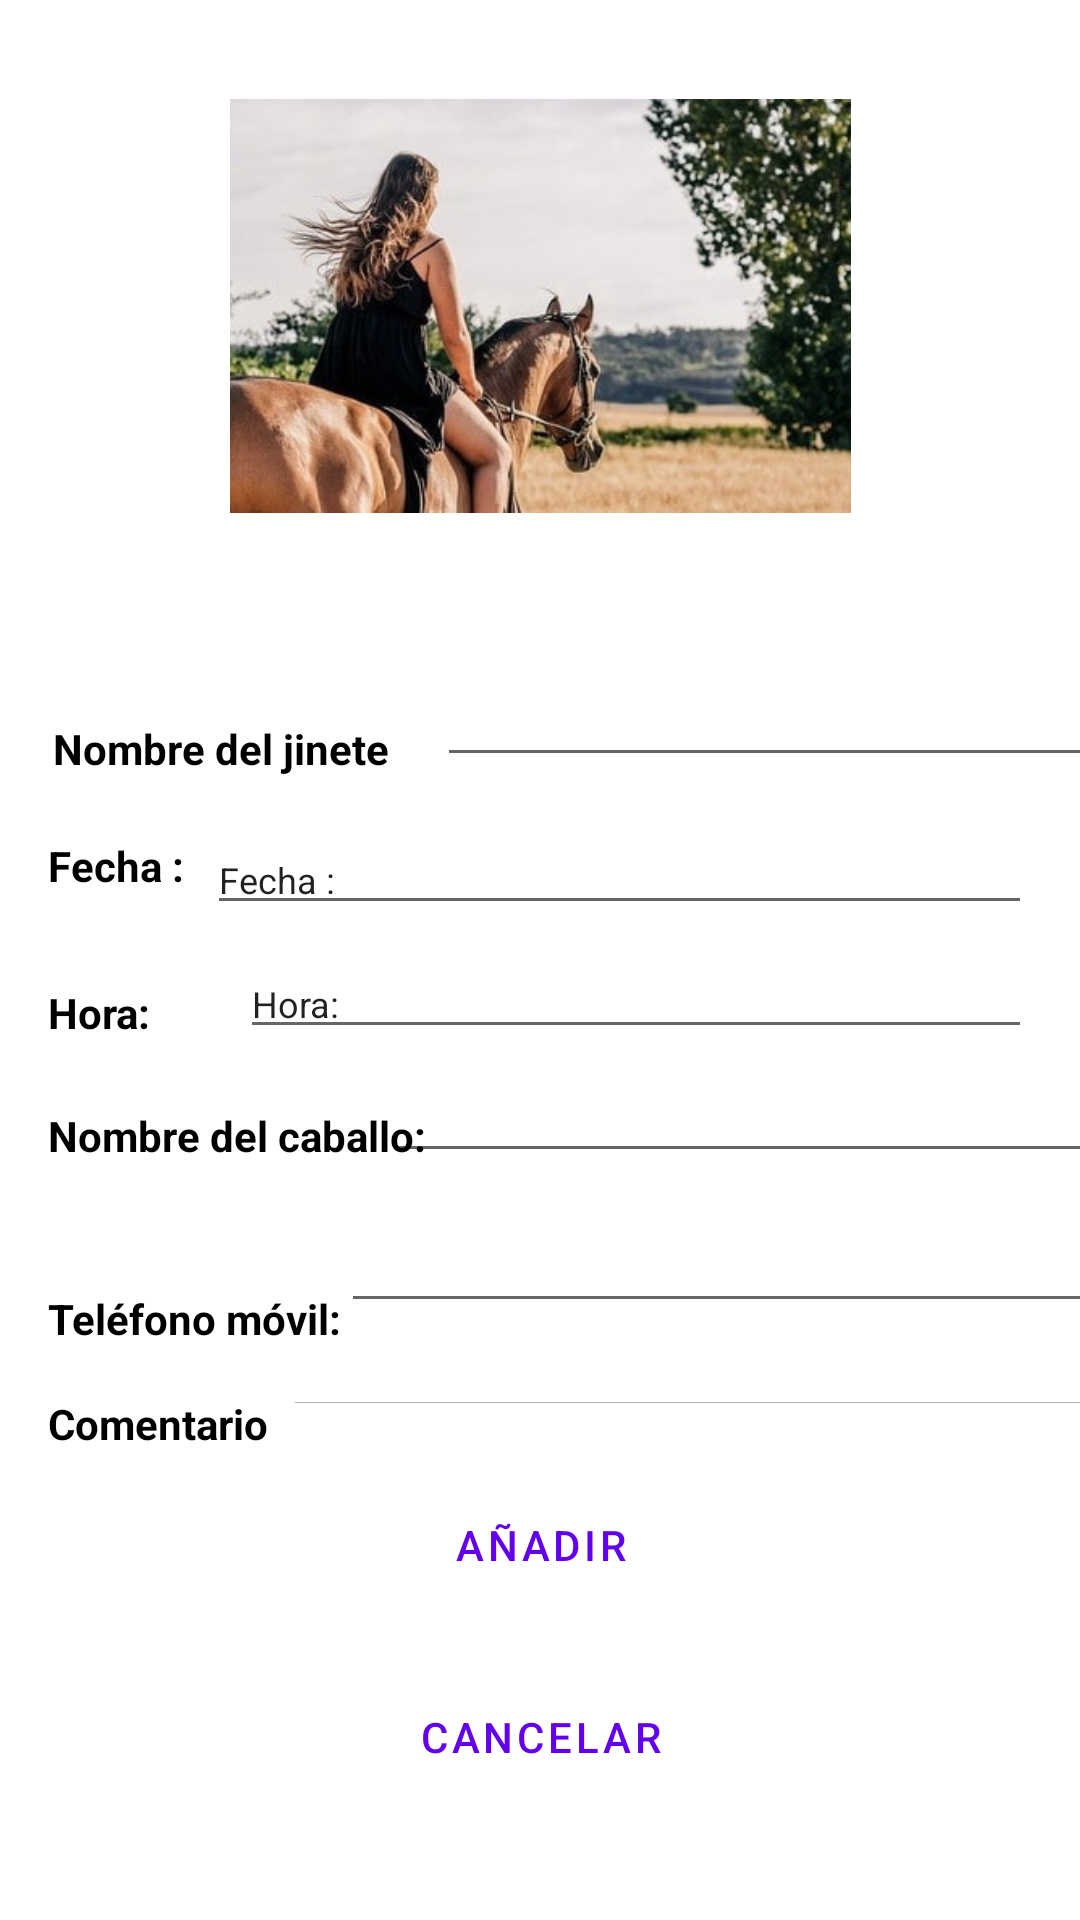

Reconstruct the res/layout file that produces this screen, plus the resources it refers to.
<!-- AndroidManifest.xml: application theme Theme.Paez_Sonia_Room -->
<!-- res/layout/activity_add_reserva.xml -->
<?xml version="1.0" encoding="utf-8"?>
<androidx.constraintlayout.widget.ConstraintLayout xmlns:android="http://schemas.android.com/apk/res/android"
    xmlns:app="http://schemas.android.com/apk/res-auto"
    xmlns:tools="http://schemas.android.com/tools"
    android:layout_width="match_parent"
    android:layout_height="match_parent"
    tools:context=".Hipica.database.add.AddReserva">
    <ImageView
        android:id="@+id/imageView"
        android:layout_width="207dp"
        android:layout_height="156dp"
        android:layout_marginTop="24dp"
        app:layout_constraintEnd_toEndOf="parent"
        app:layout_constraintStart_toStartOf="parent"
        app:layout_constraintTop_toTopOf="parent"
        app:srcCompat="@drawable/horse_min" />


    <TextView
        android:id="@+id/textView"
        android:layout_width="wrap_content"
        android:layout_height="0dp"
        android:layout_marginStart="16dp"
        android:layout_marginLeft="16dp"
        android:layout_marginTop="60dp"
        android:text="@string/nombre_del_jinete"
        android:textColor="@color/black"
        android:textStyle="bold"
        app:layout_constraintEnd_toEndOf="parent"
        app:layout_constraintHorizontal_bias="0.007"
        app:layout_constraintStart_toStartOf="parent"
        app:layout_constraintTop_toBottomOf="@+id/imageView" />

    <EditText
        android:id="@+id/addnombreJinete"
        android:layout_width="248dp"
        android:layout_height="39dp"
        android:layout_marginStart="16dp"
        android:layout_marginLeft="16dp"
        android:layout_marginTop="40dp"
        android:layout_marginEnd="16dp"
        android:layout_marginRight="16dp"
        android:inputType="textPersonName"
        android:textSize="12sp"
        app:layout_constraintEnd_toEndOf="parent"
        app:layout_constraintHorizontal_bias="0.0"
        app:layout_constraintStart_toEndOf="@+id/textView"
        app:layout_constraintTop_toBottomOf="@+id/imageView"
        android:autofillHints="" />

    <TextView
        android:id="@+id/textView3"
        android:layout_width="119dp"
        android:layout_height="21dp"
        android:layout_marginStart="16dp"
        android:layout_marginLeft="16dp"
        android:layout_marginTop="20dp"
        android:text="Fecha :"
        android:textColor="@color/black"
        android:textStyle="bold"
        app:layout_constraintStart_toStartOf="parent"
        app:layout_constraintTop_toBottomOf="@+id/textView" />

    <EditText
        android:id="@+id/addfechaPaseo"
        android:layout_width="275dp"
        android:layout_height="0dp"
        android:layout_marginStart="16dp"
        android:layout_marginLeft="16dp"
        android:layout_marginTop="16dp"
        android:layout_marginEnd="16dp"
        android:layout_marginRight="16dp"
        android:clickable="true"
        android:focusable="false"
        android:inputType="date"
        android:maxLines="1"
        android:text="Fecha :"
        android:textSize="12sp"
        app:layout_constraintEnd_toEndOf="parent"
        app:layout_constraintHorizontal_bias="1.0"
        app:layout_constraintStart_toEndOf="@+id/textView3"
        app:layout_constraintTop_toBottomOf="@+id/addnombreJinete" />

    <TextView
        android:id="@+id/textView4"
        android:layout_width="120dp"
        android:layout_height="17dp"
        android:layout_marginStart="16dp"
        android:layout_marginLeft="16dp"
        android:layout_marginTop="28dp"
        android:text="Hora:"
        android:textColor="@color/black"
        android:textStyle="bold"
        app:layout_constraintStart_toStartOf="parent"
        app:layout_constraintTop_toBottomOf="@+id/textView3" />

    <EditText
        android:id="@+id/addcaballo"
        android:layout_width="241dp"
        android:layout_height="0dp"
        android:layout_marginStart="16dp"
        android:layout_marginLeft="16dp"
        android:layout_marginTop="8dp"
        android:layout_marginEnd="16dp"
        android:layout_marginRight="16dp"
        android:inputType="textPersonName"
        android:textSize="12sp"
        app:layout_constraintEnd_toEndOf="parent"
        app:layout_constraintStart_toEndOf="@+id/textView4"
        app:layout_constraintTop_toBottomOf="@+id/addhoraPaseo" />

    <TextView
        android:id="@+id/textView5"
        android:layout_width="wrap_content"
        android:layout_height="21dp"
        android:layout_marginStart="16dp"
        android:layout_marginLeft="16dp"
        android:layout_marginTop="24dp"
        android:text="Nombre del caballo:"
        android:textColor="@color/black"
        android:textStyle="bold"
        app:layout_constraintStart_toStartOf="parent"
        app:layout_constraintTop_toBottomOf="@+id/textView4" />

    <EditText
        android:id="@+id/addhoraPaseo"
        android:layout_width="match_parent"
        android:layout_height="wrap_content"
        android:layout_marginStart="80dp"
        android:layout_marginLeft="80dp"
        android:layout_marginTop="8dp"
        android:layout_marginEnd="16dp"
        android:layout_marginRight="16dp"
        android:clickable="true"
        android:focusable="false"
        android:inputType="time"
        android:maxLines="1"
        android:text="Hora:"
        android:textSize="12sp"
        app:layout_constraintEnd_toEndOf="parent"
        app:layout_constraintStart_toEndOf="@+id/textView5"
        app:layout_constraintTop_toBottomOf="@+id/addfechaPaseo" />

    <TextView
        android:id="@+id/textView7"
        android:layout_width="wrap_content"
        android:layout_height="wrap_content"
        android:layout_marginStart="16dp"
        android:layout_marginLeft="16dp"
        android:layout_marginTop="40dp"
        android:text="Teléfono móvil:"
        android:textColor="@color/black"
        android:textStyle="bold"
        app:layout_constraintStart_toStartOf="parent"
        app:layout_constraintTop_toBottomOf="@+id/textView5" />

    <EditText
        android:id="@+id/addtelefono"
        android:layout_width="267dp"
        android:layout_height="38dp"
        android:layout_marginTop="12dp"
        android:layout_marginEnd="16dp"
        android:layout_marginRight="16dp"
        android:inputType="number"
        android:textSize="12sp"
        app:layout_constraintEnd_toEndOf="parent"
        app:layout_constraintHorizontal_bias="0.0"
        app:layout_constraintStart_toEndOf="@+id/textView7"
        app:layout_constraintTop_toBottomOf="@+id/addcaballo" />


    <TextView
        android:id="@+id/textView6"
        android:layout_width="wrap_content"
        android:layout_height="wrap_content"
        android:layout_marginStart="16dp"
        android:layout_marginLeft="16dp"
        android:layout_marginTop="16dp"
        android:text="@string/comentario"
        android:textColor="@color/black"
        android:textStyle="bold"
        app:layout_constraintStart_toStartOf="parent"
        app:layout_constraintTop_toBottomOf="@+id/textView7" />

    <EditText
        android:id="@+id/addcomentario"
        android:layout_width="302dp"
        android:layout_height="18dp"
        android:layout_marginStart="8dp"
        android:layout_marginLeft="8dp"
        android:layout_marginTop="16dp"
        android:layout_marginEnd="16dp"
        android:layout_marginRight="16dp"
        android:inputType="textPersonName"
        android:textSize="12sp"
        app:layout_constraintEnd_toEndOf="parent"
        app:layout_constraintHorizontal_bias="0.055"
        app:layout_constraintStart_toEndOf="@+id/textView6"
        app:layout_constraintTop_toBottomOf="@+id/addtelefono" />

    <Button
        android:id="@+id/boton_Add"
        style="?android:attr/buttonBarButtonStyle"
        android:layout_width="match_parent"
        android:layout_height="wrap_content"
        android:layout_above="@id/boton_borrar"
        android:layout_marginStart="16dp"
        android:layout_marginLeft="16dp"
        android:layout_marginTop="16dp"
        android:layout_marginEnd="16dp"
        android:layout_marginRight="16dp"
        android:text="Añadir"
        app:layout_constraintEnd_toEndOf="parent"
        app:layout_constraintHorizontal_bias="1.0"
        app:layout_constraintStart_toEndOf="@+id/textView6"
        app:layout_constraintTop_toBottomOf="@+id/addcomentario" />

    <Button
        android:id="@+id/boton_borrar"
        style="?android:attr/buttonBarButtonStyle"
        android:layout_width="match_parent"
        android:layout_height="wrap_content"
        android:layout_alignParentBottom="true"
        android:layout_centerVertical="true"
        android:layout_marginStart="16dp"
        android:layout_marginLeft="16dp"
        android:layout_marginTop="16dp"
        android:layout_marginEnd="16dp"
        android:layout_marginRight="16dp"
        android:text="Cancelar"
        app:layout_constraintEnd_toEndOf="parent"
        app:layout_constraintHorizontal_bias="1.0"
        app:layout_constraintStart_toEndOf="@+id/textView6"
        app:layout_constraintTop_toBottomOf="@+id/boton_Add" />

</androidx.constraintlayout.widget.ConstraintLayout>
<!-- resources referenced by this layout -->
<resources>
  <!-- drawable horse_min: jpg bitmap (drawable, 26126 bytes) -->
  <string name="comentario">Comentario</string>
  <string name="nombre_del_jinete">Nombre del jinete</string>
  <style name="Theme.Paez_Sonia_Room" parent="Theme.MaterialComponents.DayNight.DarkActionBar">
          
          <item name="colorPrimary">@color/purple_500</item>
          <item name="colorPrimaryVariant">@color/purple_700</item>
          <item name="colorOnPrimary">@color/white</item>
          
          <item name="colorSecondary">@color/teal_200</item>
          <item name="colorSecondaryVariant">@color/teal_700</item>
          <item name="colorOnSecondary">@color/black</item>
          
          <item name="android:statusBarColor" tools:targetApi="l">?attr/colorPrimaryVariant</item>
          
      </style>
  <!-- not gathered from this repository: default colours our renderer supplied (Android Studio template values) -->
  <color name="purple_500">#FF6200EE</color>
  <color name="purple_700">#FF3700B3</color>
  <color name="teal_200">#FF03DAC5</color>
  <color name="teal_700">#FF018786</color>
  <color name="black">#FF000000</color>
  <color name="white">#FFFFFFFF</color>
</resources>
